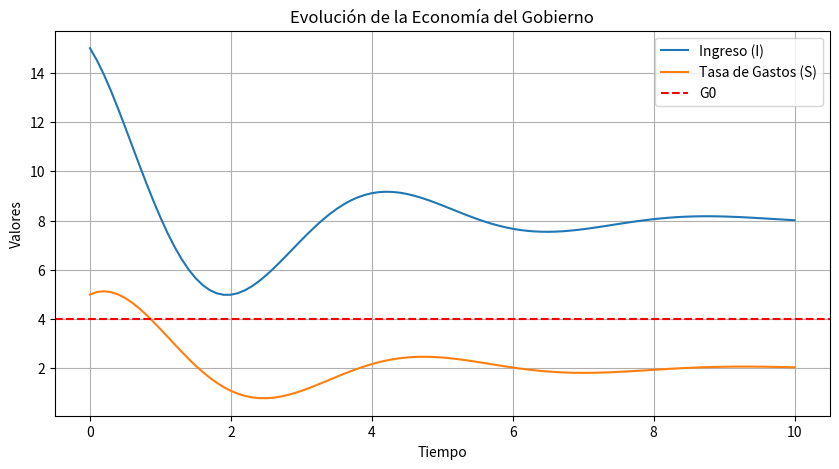
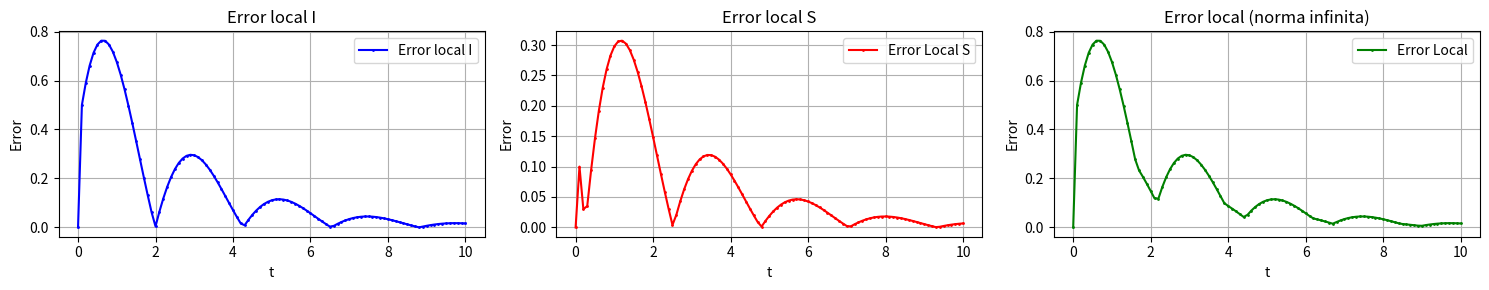

The script that saved these images, in order:
"""
===================================
#EULER (Runge-Kutta 1)
===================================
"""

import numpy as np
import pandas as pd
import matplotlib.pyplot as plt
import time

# Definimos las constantes
K = 4
C = 2
G0 = 4
I0 = 15
S0 = 5

# Definimos las funciones que representan las ecuaciones diferenciales
def dI_dt(I, S, K):
    return I - K * S

def dS_dt(I, S, C, G0):
    return I - C * S - G0

# Parámetros de simulación
dt = 0.1  # Tamaño del paso de tiempo (primero se probó con un paso grande dt = 0.5)
t_max = 10  # Tiempo máximo de simulación

# Inicializamos los vectores para almacenar los resultados
t = np.arange(0, t_max + dt, dt)
I = np.zeros_like(t)
S = np.zeros_like(t)
dI_values = [0]  # Incluir el valor inicial de la derivada
dS_values = [0]  # Incluir el valor inicial de la derivada

# Condiciones iniciales
I[0] = I0
S[0] = S0

start_time = time.time()

# Método de Euler
for i in range(1, len(t)):
    # Calcular derivadas
    dI = dI_dt(I[i - 1], S[i - 1], K)
    dS = dS_dt(I[i - 1], S[i - 1], C, G0)

    # Almacenar las derivadas
    dI_values.append(dI)
    dS_values.append(dS)

    # Actualizar las variables
    I[i] = I[i - 1] + dt * dI
    S[i] = S[i - 1] + dt * dS

end_time = time.time()

print(f"Tiempo de ejecución: {end_time - start_time} segundos")

#Error Local I
error_local_I = np.zeros_like(I)
error_local_I[1:] = np.abs(I[1:]-I[:-1])

#Error Local S
error_local_S = np.zeros_like(S)
error_local_S[1:] = np.abs(S[1:]-S[:-1])

#Norma infinita
error_local_norma_infinita = np.maximum(error_local_I, error_local_S)

# Creamos un DataFrame con los resultados
data = {
    "Tiempo": t,
    "Ingreso (I)": I,
    "Gastos (S)": S,
    "dI/dt": dI_values,
    "dS/dt": dS_values,
    "Error Local I": error_local_I,
    "Error Local S": error_local_S,
    "Error Local (Norma Infinita)": error_local_norma_infinita
}

df = pd.DataFrame(data)

# Mostramos el DataFrame
print(df)

# Plots de los resultados
plt.figure(figsize=(10, 5))
plt.plot(t, I, label="Ingreso (I)")
plt.plot(t, S, label="Tasa de Gastos (S)")
plt.axhline(G0, color='red', linestyle='--', label="G0")
plt.title("Evolución de la Economía del Gobierno")
plt.xlabel("Tiempo")
plt.ylabel("Valores")
plt.legend()
plt.grid()
plt.show()

#Plots
fig, axs = plt.subplots(1, 3, figsize=(15, 3))

axs[0].plot(t, error_local_I, 'b-o', label="Error local I", markersize=1)
axs[0].set_xlabel('t')
axs[0].set_ylabel('Error')
axs[0].set_title('Error local I')
axs[0].legend()
axs[0].grid(True)

#Plots de errores
axs[1].plot(t, error_local_S, 'r-o', label="Error Local S", markersize=1)
axs[1].set_xlabel("t")
axs[1].set_ylabel("Error")
axs[1].set_title("Error local S")
axs[1].legend()
axs[1].grid(True)

axs[2].plot(t, error_local_norma_infinita, 'g-o', label="Error Local", markersize=1)
axs[2].set_xlabel("t")
axs[2].set_ylabel("Error")
axs[2].set_title("Error local (norma infinita)")
axs[2].legend()
axs[2].grid(True)

plt.tight_layout()
plt.show()

#Exportamos los resultados a un archivo Excel si es necesario
#output_excel = "resultados_simulacion_euler.xlsx"
#df.to_excel(output_excel, index=False)  # index=False elimina la columna de índices